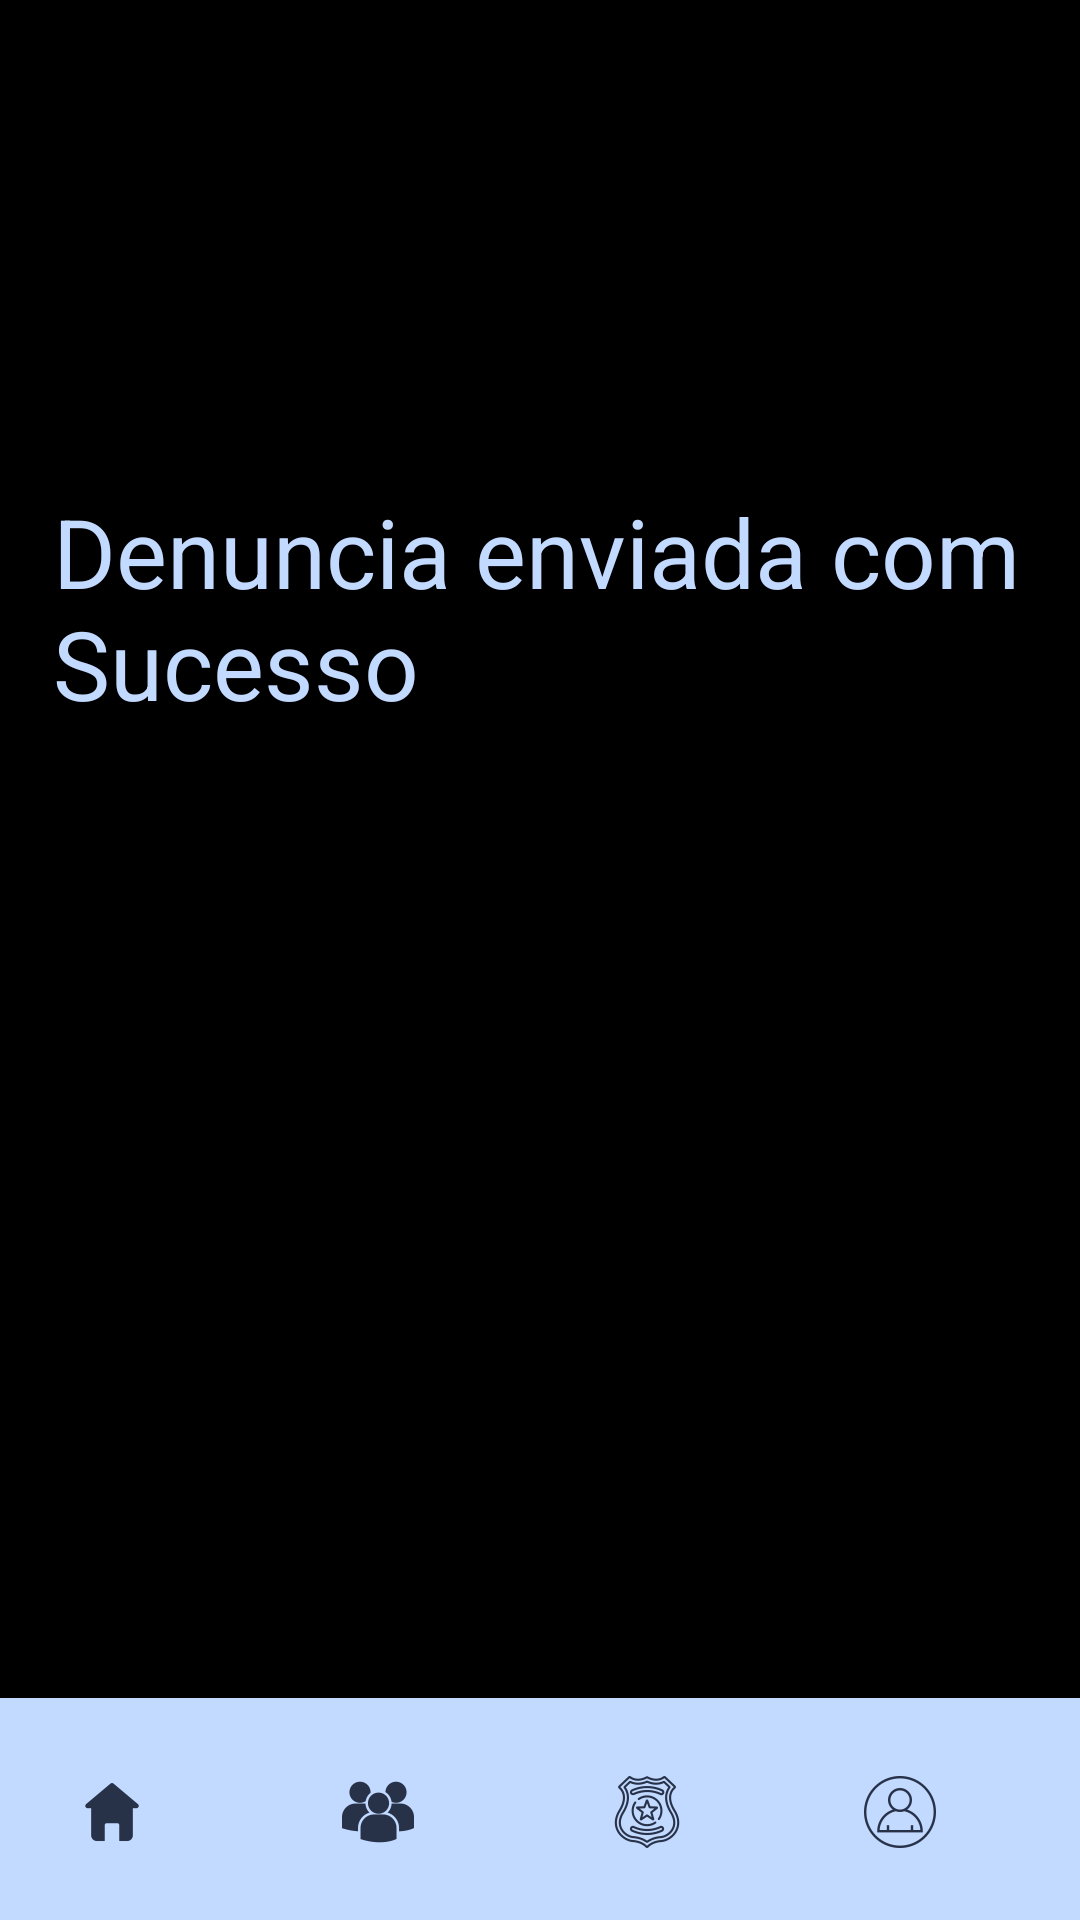

Here is an Android app screen rendered from its layout file. Give the layout XML and the strings, colors and styles it references.
<!-- AndroidManifest.xml: application theme Theme.AppCompat.Light.NoActionBar -->
<!-- res/layout/activity_enviado.xml -->
<?xml version="1.0" encoding="utf-8"?>
<androidx.constraintlayout.widget.ConstraintLayout xmlns:android="http://schemas.android.com/apk/res/android"
    xmlns:app="http://schemas.android.com/apk/res-auto"
    xmlns:tools="http://schemas.android.com/tools"
    android:layout_width="match_parent"
    android:layout_height="match_parent"
    tools:context=".enviado"
    style="@style/TELA">

    <TextView
        android:id="@+id/txturgencia"
        android:layout_width="325dp"
        android:layout_height="129dp"
        android:text="@string/text_envi"
        style="@style/TEXTO"
        android:textSize="32sp"
        app:layout_constraintBottom_toBottomOf="parent"
        app:layout_constraintEnd_toEndOf="parent"
        app:layout_constraintStart_toStartOf="parent"
        app:layout_constraintTop_toTopOf="parent"
        app:layout_constraintVertical_bias="0.318" />

    <Button
        android:id="@+id/btnpersonaal"
        android:layout_width="72dp"
        android:layout_height="72dp"
        android:background="#00655555"
        android:drawableLeft="@drawable/iconepersons"
        android:textColor="#314D63"
        android:textColorHint="#FFFFFF"
        app:layout_constraintBottom_toBottomOf="parent"
        app:layout_constraintEnd_toEndOf="parent"
        app:layout_constraintHorizontal_bias="0.396"
        app:layout_constraintStart_toStartOf="parent"
        app:layout_constraintTop_toTopOf="parent"
        app:layout_constraintVertical_bias="1.0"
        tools:ignore="SpeakableTextPresentCheck" />

    <Button
        android:id="@+id/btnhomeerl"
        android:layout_width="72dp"
        android:layout_height="72dp"
        android:background="#00FFFFFF"
        android:drawableLeft="@drawable/iconehome"
        android:textColor="#314D63"
        app:layout_constraintBottom_toBottomOf="parent"
        app:layout_constraintEnd_toEndOf="parent"
        app:layout_constraintHorizontal_bias="0.088"
        app:layout_constraintStart_toStartOf="parent"
        app:layout_constraintTop_toTopOf="parent"
        app:layout_constraintVertical_bias="1.0"
        tools:ignore="SpeakableTextPresentCheck" />

    <Button
        android:id="@+id/btnperfilll"
        android:layout_width="72dp"
        android:layout_height="72dp"
        android:background="#00FFFFFF"
        android:drawableLeft="@drawable/iconesmenu"
        android:textColor="#314D63"
        app:layout_constraintBottom_toBottomOf="parent"
        app:layout_constraintEnd_toEndOf="parent"
        app:layout_constraintHorizontal_bias="1.0"
        app:layout_constraintStart_toStartOf="parent"
        app:layout_constraintTop_toTopOf="parent"
        app:layout_constraintVertical_bias="1.0"
        tools:ignore="SpeakableTextPresentCheck" />

    <Button
        android:id="@+id/btncasosol"
        android:layout_width="72dp"
        android:layout_height="72dp"
        android:background="#00FFFFFF"
        android:drawableLeft="@drawable/iconescasos"
        android:textColor="#314D63"
        app:layout_constraintBottom_toBottomOf="parent"
        app:layout_constraintEnd_toEndOf="parent"
        app:layout_constraintHorizontal_bias="0.707"
        app:layout_constraintStart_toStartOf="parent"
        app:layout_constraintTop_toTopOf="parent"
        app:layout_constraintVertical_bias="1.0"
        tools:ignore="SpeakableTextPresentCheck" />

    <ListView
        android:id="@+id/btnhomel"
        android:layout_width="482dp"
        android:layout_height="74dp"
        style="@style/lista"
        app:layout_constraintBottom_toBottomOf="parent"
        app:layout_constraintEnd_toEndOf="parent"
        app:layout_constraintHorizontal_bias="1.0"
        app:layout_constraintStart_toStartOf="parent"
        app:layout_constraintTop_toTopOf="parent"
        app:layout_constraintVertical_bias="1.0" />

</androidx.constraintlayout.widget.ConstraintLayout>
<!-- resources referenced by this layout -->
<resources>
  <!-- drawable iconehome: png bitmap (drawable-hdpi, 433 bytes) -->
  <!-- drawable iconepersons: png bitmap (drawable-hdpi, 896 bytes) -->
  <!-- drawable iconescasos: png bitmap (drawable-hdpi, 1884 bytes) -->
  <!-- drawable iconesmenu: png bitmap (drawable-hdpi, 1012 bytes) -->
  <string name="text_envi">Denuncia enviada com Sucesso</string>
  <style name="TELA">
          <item name="android:background">#000</item>
      </style>
  <style name="TEXTO">
          <item name="android:textColor">#c2daff</item>
      </style>
  <style name="lista">
          <item name="android:background">#c2daff</item>
      </style>
</resources>
